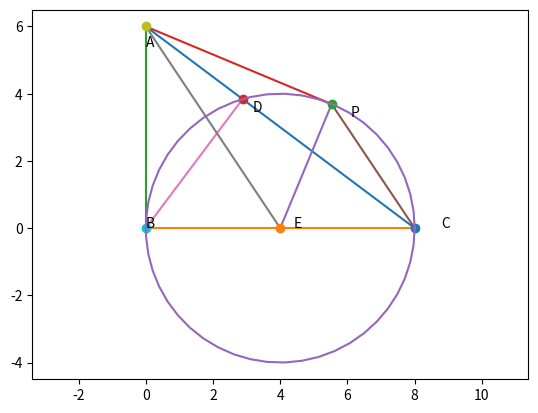

This figure's Python source:
import numpy as np
import matplotlib.pyplot as plt


def line_gen(C1, C2):
    return ((C1[0], C2[0]), (C1[1], C2[1]))

def drawLine(line):
    plt.plot(line[0], line[1])
    
def drawVertix(coordinate, name):
    plt.plot(coordinate[0], coordinate[1], 'o')
    plt.text(coordinate[0] * (1 + 0.1), coordinate[1] * (1 - 0.1) , name)

def drawCircle(center, r):
    c1 = r
    theta1 = np.linspace(0,2*np.pi,50)
    x1 = center[0] + c1*np.cos(theta1)
    y1 = center[1] + c1*np.sin(theta1)
    plt.plot(x1,y1,label='$circle with (r=2.5)$')



# co-ordinates

(A, B, C, E, P, D) = ((0, 6), (0, 0), (8, 0), (4, 0), (5.53, 3.69), (2.88, 3.84))


# generating lines 

l1 = line_gen(A, C)
l2 = line_gen(B, C)
l3 = line_gen(A, B)
l4 = line_gen(A, P)
l5 = line_gen(P, E)
l6 = line_gen(P, C)
l7 = line_gen(B, D)
l8 = line_gen(A, E)


# drawing lines  
drawLine(l1)
drawLine(l2)
drawLine(l3)
drawLine(l4)
drawLine(l5)
drawLine(l6)
drawLine(l7)
drawLine(l8)



# drawing vertex 
drawVertix(A, "A")
drawVertix(B, "B")
drawVertix(C, "C")
drawVertix(E, "E")
drawVertix(P, "P")
drawVertix(D, "D")


drawCircle(E, 4)

# [redacted]


plt.axis('equal')
plt.show()

